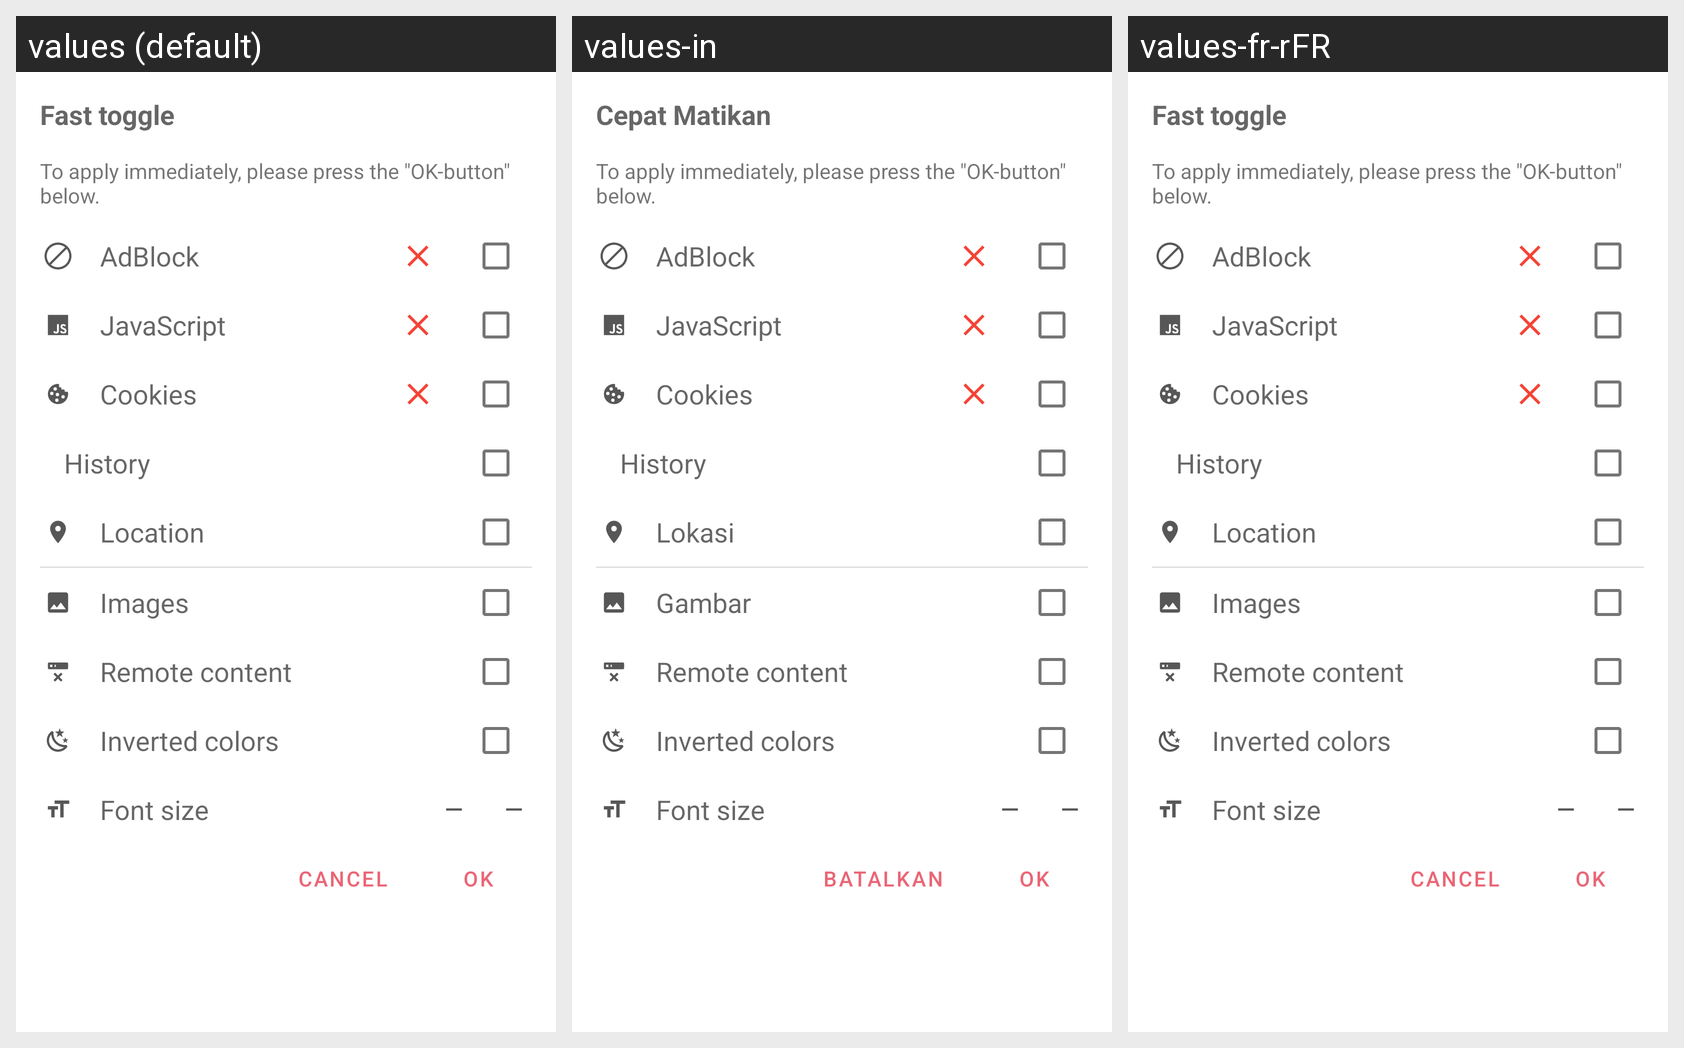

Locale-by-locale string values for the Android screen shown in this grid:
Android screen res/layout/dialog_toggle.xml rendered under 3 locales, left to right: values (default), values-in, values-fr-rFR. Device: Nexus 5 (rendered at 1080×1920; each locale shown at half size, 540×960, under a caption strip naming it); theme AppTheme.
Other locales in the repository, not shown: values-de, values-es, values-it, values-nl, values-pl, values-pt, values-ru, values-zh, values-zh-rTW.
Strings drawn on this screen, with the default value and each locale's value (text and hints the layout hard-codes, and strings that could not be matched under every locale, appear in the picture but are not listed):

dialog_toggle_title
  values: Fast toggle
  values-in: Cepat Matikan
  values-fr-rFR: Fast toggle  [not translated; the default value is used]

dialog_toggle_hint
  values: To apply immediately, please press the "OK-button" below.
  values-in: To apply immediately, please press the "OK-button" below.  [not translated; the default value is used]
  values-fr-rFR: To apply immediately, please press the "OK-button" below.  [not translated; the default value is used]

setting_title_adblock
  values: AdBlock
  values-in: AdBlock
  values-fr-rFR: AdBlock  [not translated; the default value is used]

setting_title_javascript
  values: JavaScript
  values-in: JavaScript
  values-fr-rFR: JavaScript  [not translated; the default value is used]

setting_title_cookie
  values: Cookies
  values-in: Cookies
  values-fr-rFR: Cookies  [not translated; the default value is used]

setting_title_history
  values: History
  values-in: History  [not translated; the default value is used]
  values-fr-rFR: History  [not translated; the default value is used]

setting_title_location
  values: Location
  values-in: Lokasi
  values-fr-rFR: Location  [not translated; the default value is used]

setting_title_images
  values: Images
  values-in: Gambar
  values-fr-rFR: Images  [not translated; the default value is used]

setting_title_remote
  values: Remote content
  values-in: Remote content  [not translated; the default value is used]
  values-fr-rFR: Remote content  [not translated; the default value is used]

setting_title_inverted
  values: Inverted colors
  values-in: Inverted colors  [not translated; the default value is used]
  values-fr-rFR: Inverted colors  [not translated; the default value is used]

setting_title_font
  values: Font size
  values-in: Font size  [not translated; the default value is used]
  values-fr-rFR: Font size  [not translated; the default value is used]

app_ok
  values: OK
  values-in: OK
  values-fr-rFR: OK  [not translated; the default value is used]

app_cancel
  values: Cancel
  values-in: Batalkan
  values-fr-rFR: Cancel  [not translated; the default value is used]
